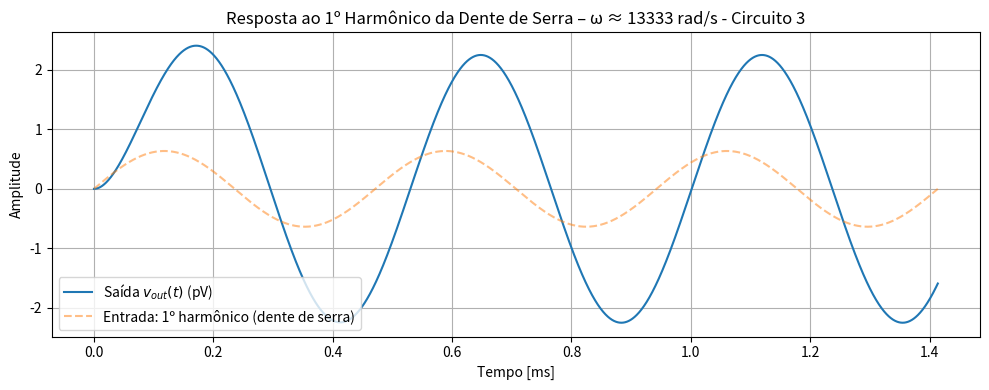

This figure's Python source:
import numpy as np
from scipy import signal
import matplotlib.pyplot as plt

# ── Parâmetros do circuito ─────────────────────────────────────────────
R1 = R2 = 10e3           # 10 kΩ
C1 = 100e-9              # 100 nF
C2 = 15e-9               # 15 nF

# Função de transferência: H(s) = K / (s + ω₀)
K = C1 / (C2 * R1 * R2)
omega_0 = (1/R1 + 1/R2) / C2
system  = signal.TransferFunction([K], [1, omega_0])

# ── Frequência fundamental da dente de serra ───────────────────────────
f0 = omega_0 / (2 * np.pi)  # Hz
T  = 1 / f0
t  = np.linspace(0, 3*T, 6000)

# ── Entrada: 1º harmônico da dente de serra ────────────────────────────
# Série de Fourier: x₁(t) = (2/π)·sin(ωt)
u = (2 / np.pi) * np.sin(2 * np.pi * f0 * t)

# ── Resposta do sistema ────────────────────────────────────────────────
t_out, y, _ = signal.lsim(system, U=u, T=t)

# ── Gráfico da resposta ────────────────────────────────────────────────
plt.figure(figsize=(10, 4))
plt.plot(t * 1e3, y * 1e12, label='Saída $v_{out}(t)$ (pV)')
plt.plot(t * 1e3, u, '--', label='Entrada: 1º harmônico (dente de serra)', alpha=0.5)
plt.title(f'Resposta ao 1º Harmônico da Dente de Serra – ω ≈ {omega_0:.0f} rad/s - Circuito 3')
plt.xlabel('Tempo [ms]')
plt.ylabel('Amplitude')
plt.grid(True)
plt.legend()
plt.tight_layout()
plt.show()